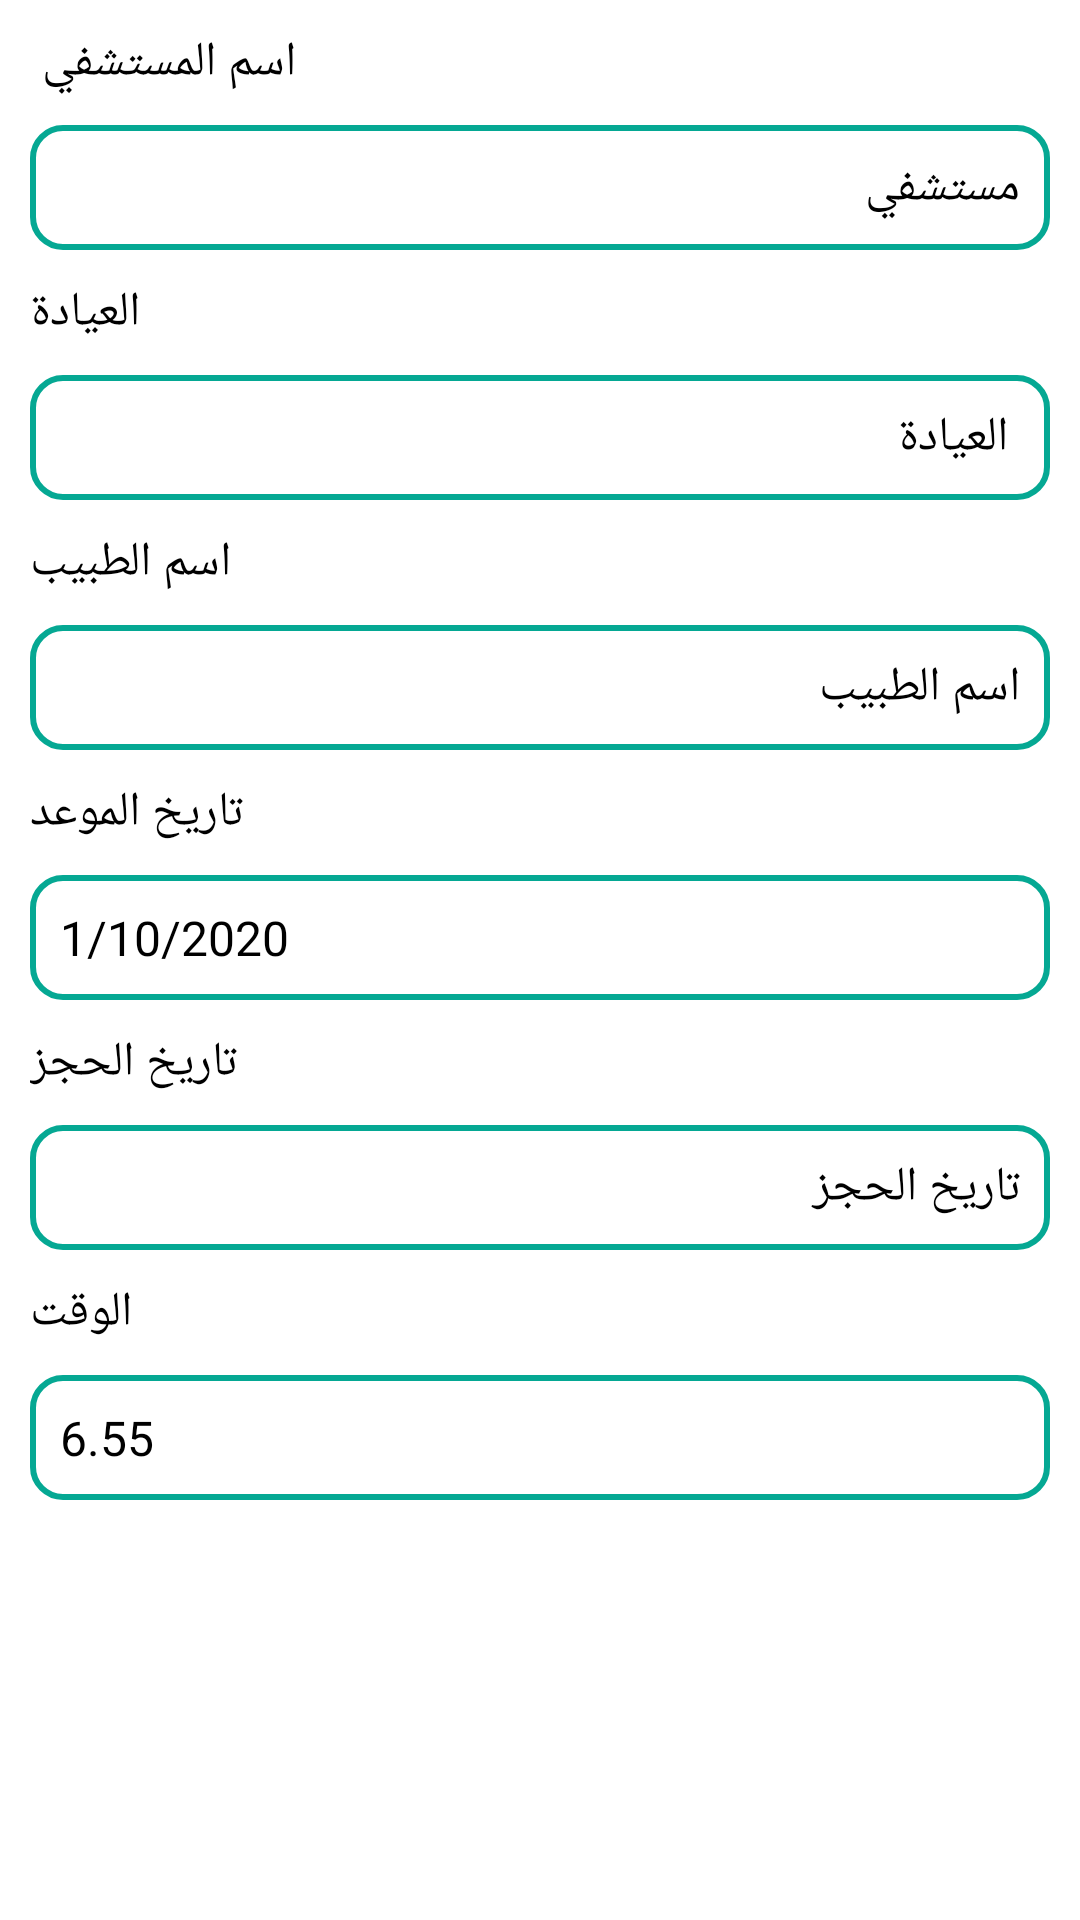

The Android layout XML behind this screen, and the referenced resources:
<!-- AndroidManifest.xml: application theme Theme.Booking -->
<!-- res/layout/fragment_user_show_dates_containt.xml -->
<?xml version="1.0" encoding="utf-8"?>
<FrameLayout xmlns:android="http://schemas.android.com/apk/res/android"
    xmlns:tools="http://schemas.android.com/tools"
    android:layout_width="match_parent"
    android:layout_height="match_parent"
    tools:context=".user.user_show_dates_containt">

    <androidx.core.widget.NestedScrollView
        android:layout_width="match_parent"
        android:layout_height="match_parent"
        android:background="@color/white"
        >
        <LinearLayout
            android:layout_width="match_parent"
            android:layout_height="match_parent"
            android:orientation="vertical"
            >
            <TextView
                android:layout_width="wrap_content"
                android:layout_height="wrap_content"
                android:textSize="16dp"
                android:textColor="@color/black"
                android:text="اسم المستشفي "
                android:layout_margin="10dp"
                >
            </TextView>
            <EditText
                android:layout_width="match_parent"
                android:layout_height="wrap_content"
                android:textColor="@color/black"
                android:background="@drawable/edittext_shaps"
                android:textSize="16dp"
                android:hint="مستشفي "
                android:id="@+id/user_show_data_hospital_"
                android:textColorHint="@color/black"
                android:layout_marginRight="10dp"
                android:layout_marginLeft="10dp"
                android:padding="10dp"
                >
            </EditText>

            <TextView
                android:layout_width="wrap_content"
                android:layout_height="wrap_content"
                android:textSize="16dp"
                android:textColor="@color/black"
                android:text="العيادة"
                android:layout_margin="10dp"
                >
            </TextView>
            <EditText
                android:layout_width="match_parent"
                android:layout_height="wrap_content"
                android:textColor="@color/black"
                android:background="@drawable/edittext_shaps"
                android:textSize="16dp"
                android:hint=" العيادة"
                android:id="@+id/user_show_data_clinic"

                android:inputType="text"
                android:textColorHint="@color/black"
                android:layout_marginRight="10dp"
                android:layout_marginLeft="10dp"
                android:padding="10dp"
                >
            </EditText>
            <TextView
                android:layout_width="wrap_content"
                android:layout_height="wrap_content"
                android:textSize="16dp"
                android:textColor="@color/black"
                android:text="اسم الطبيب"
                android:layout_margin="10dp"
                >
            </TextView>
            <EditText
                android:layout_width="match_parent"
                android:layout_height="wrap_content"
                android:textColor="@color/black"
                android:background="@drawable/edittext_shaps"
                android:textSize="16dp"
                android:hint="اسم الطبيب"
                android:inputType="text"
                android:id="@+id/user_show_data_doctor"
                android:textColorHint="@color/black"
                android:layout_marginRight="10dp"
                android:layout_marginLeft="10dp"
                android:padding="10dp"
                >
            </EditText>
            <TextView
                android:layout_width="wrap_content"
                android:layout_height="wrap_content"
                android:textSize="16dp"
                android:textColor="@color/black"
                android:text="تاريخ الموعد"
                android:layout_margin="10dp"
                >
            </TextView>
            <EditText
                android:layout_width="match_parent"
                android:layout_height="wrap_content"
                android:textColor="@color/black"
                android:background="@drawable/edittext_shaps"
                android:textSize="16dp"
                android:hint="1/10/2020"
                android:id="@+id/user_show_data_date"
                android:inputType="date"
                android:textColorHint="@color/black"
                android:layout_marginRight="10dp"
                android:layout_marginLeft="10dp"
                android:padding="10dp"
                >
            </EditText>
            <TextView
                android:layout_width="wrap_content"
                android:layout_height="wrap_content"
                android:textSize="16dp"
                android:textColor="@color/black"
                android:text="تاريخ الحجز"
                android:layout_margin="10dp"
                >
            </TextView>
            <EditText
                android:layout_width="match_parent"
                android:layout_height="wrap_content"
                android:textColor="@color/black"
                android:background="@drawable/edittext_shaps"
                android:textSize="16dp"
                android:hint="تاريخ الحجز "
                android:id="@+id/user_show_data_booking_"
                android:textColorHint="@color/black"
                android:layout_marginRight="10dp"
                android:layout_marginLeft="10dp"
                android:padding="10dp"
                >
            </EditText>
            <TextView
                android:layout_width="wrap_content"
                android:layout_height="wrap_content"
                android:textSize="16dp"
                android:textColor="@color/black"
                android:text="الوقت"
                android:layout_margin="10dp"
                >
            </TextView>
            <EditText
                android:layout_width="match_parent"
                android:layout_height="wrap_content"
                android:textColor="@color/black"
                android:background="@drawable/edittext_shaps"
                android:textSize="16dp"
                android:hint="6.55"
                android:id="@+id/user_show_data_time"
                android:inputType="time"
                android:textColorHint="@color/black"
                android:layout_marginRight="10dp"
                android:layout_marginLeft="10dp"
                android:padding="10dp"
                >
            </EditText>
        </LinearLayout>
    </androidx.core.widget.NestedScrollView>
</FrameLayout>
<!-- resources referenced by this layout -->
<resources>
  <color name="black">#FF000000</color>
  <color name="white">#FFFFFFFF</color>
  <!-- drawable edittext_shaps (drawable) -->
  <?xml version="1.0" encoding="utf-8"?>
  <shape xmlns:android="http://schemas.android.com/apk/res/android">
      <corners android:radius="10dp"
          >
      </corners>
      <stroke android:width="2dp"
          android:color="@color/color1"
          >
      </stroke>
  </shape>
  <style name="Theme.Booking" parent="Theme.MaterialComponents.DayNight.NoActionBar">
          
          <item name="colorPrimary">@color/color1</item>
          <item name="colorPrimaryVariant">@color/color1</item>
          <item name="colorOnPrimary">@color/white</item>
          
          <item name="colorSecondary">@color/teal_200</item>
          <item name="colorSecondaryVariant">@color/teal_700</item>
          <item name="colorOnSecondary">@color/black</item>
          
          <item name="android:statusBarColor" tools:targetApi="l">?attr/colorPrimaryVariant</item>
          
      </style>
  <color name="color1">#05a893</color>
  <color name="teal_200">#FF03DAC5</color>
  <color name="teal_700">#FF018786</color>
</resources>
